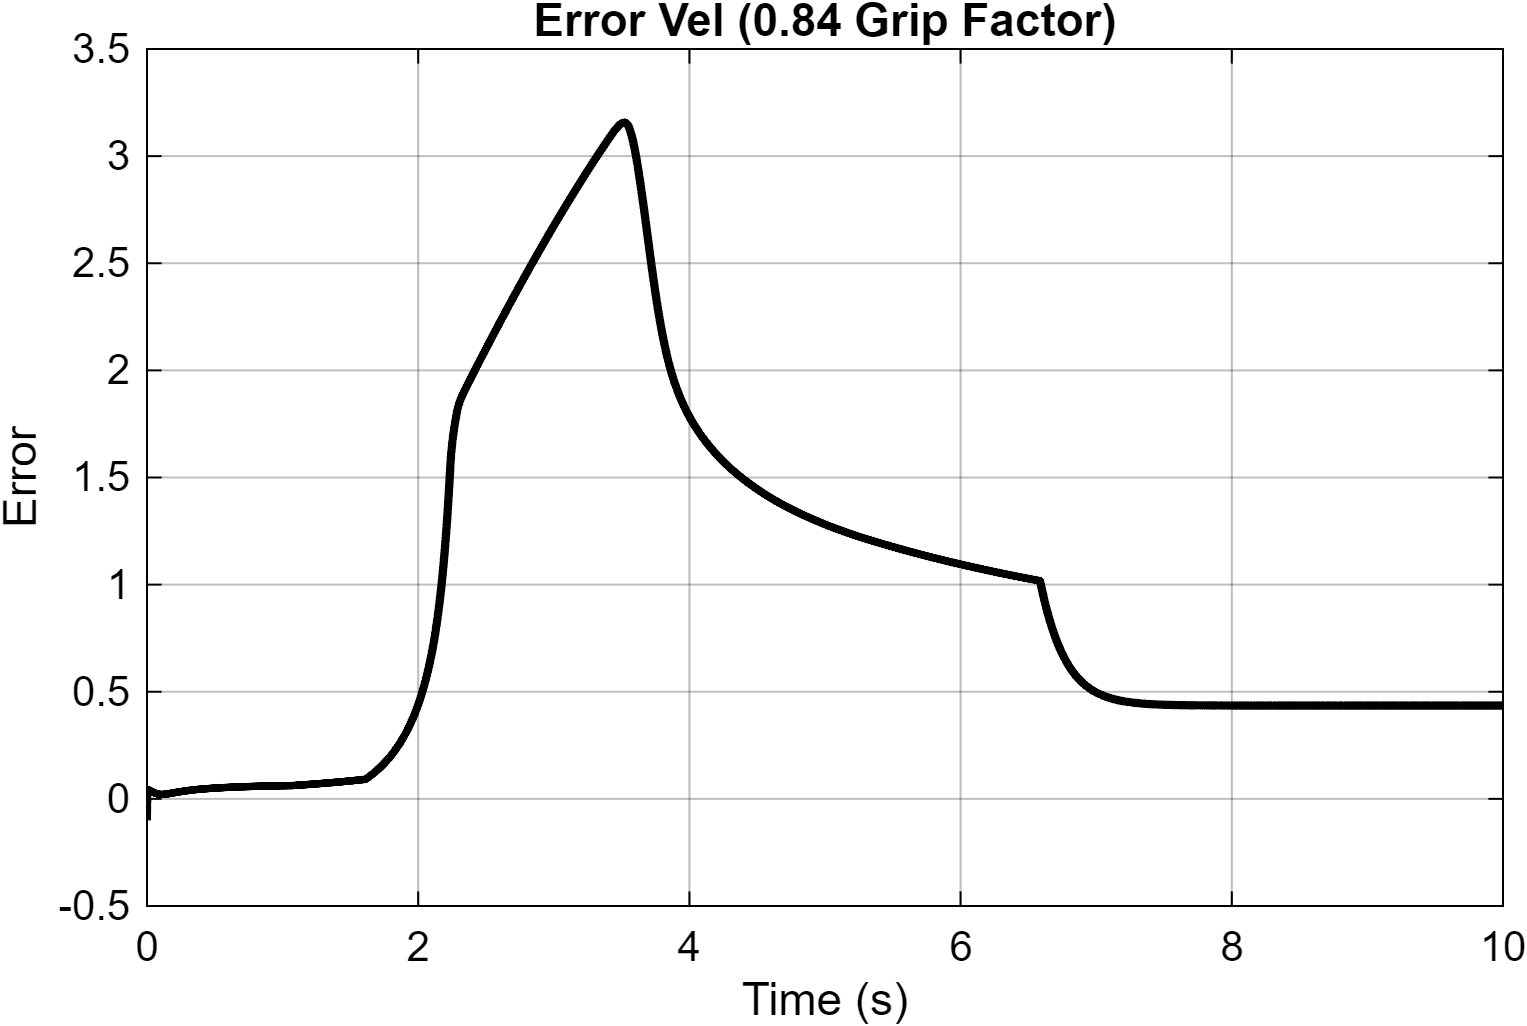

The table this chart was drawn from, first rows:
Time_s, Error
0, -0.1001
5.6691999554816e-30, -0.1001
6.81617413467732e-09, -0.1001
4.08970448080639e-08, -0.1001
2.11301398174997e-07, -0.1001
8.546747819125e-07, -0.1
1.50014874126267e-06, -0.09996
2.1469507941085e-06, -0.0999
2.79475483826294e-06, -0.09984
3.47802459533756e-06, -0.09977
4.19250657591331e-06, -0.09971
4.93511128521215e-06, -0.09964
5.70347077689683e-06, -0.09957
6.49576259137992e-06, -0.0995
7.31057427141244e-06, -0.09942
8.14679269693988e-06, -0.09935
9.00354720606548e-06, -0.09928
9.88016252257925e-06, -0.0992
1.07761149772353e-05, -0.09912
1.16910169106541e-05, -0.09904
1.26245914303415e-05, -0.09897
1.3576658787922e-05, -0.09889
1.45471263872052e-05, -0.09881
1.55359775575076e-05, -0.09872
1.65432627416972e-05, -0.09864
1.75690975953121e-05, -0.09856
1.86136555316386e-05, -0.09848
1.96771660960097e-05, -0.09839
2.07599098429904e-05, -0.09831
2.18622176347263e-05, -0.09822
2.29844716240797e-05, -0.09814
2.41271004470689e-05, -0.09805
2.52905806217559e-05, -0.09797
2.64754377815264e-05, -0.09788
2.76822437071795e-05, -0.09779
2.89116227362658e-05, -0.09771
3.0164248066805e-05, -0.09762
3.14408461325488e-05, -0.09753
3.27421981243487e-05, -0.09744
3.4069143872946e-05, -0.09735
3.54225831198596e-05, -0.09726
3.68034812557935e-05, -0.09717
3.821287183035e-05, -0.09708
3.96518632967261e-05, -0.09699
4.11216450098857e-05, -0.09689
4.26234925752258e-05, -0.0968
4.41587778924923e-05, -0.09671
4.57289774524392e-05, -0.09661
4.73356814886104e-05, -0.09651
4.89806102871369e-05, -0.09642
5.06656241405687e-05, -0.09632
5.23927462790358e-05, -0.09622
5.41641794653757e-05, -0.09612
5.59823329074652e-05, -0.09602
5.78498510784751e-05, -0.09592
5.97696513177274e-05, -0.09582
6.17449707574687e-05, -0.09572
6.37794205558311e-05, -0.09561
6.58770572028159e-05, -0.09551
6.80424809584013e-05, -0.0954
... 12,215 more rows
